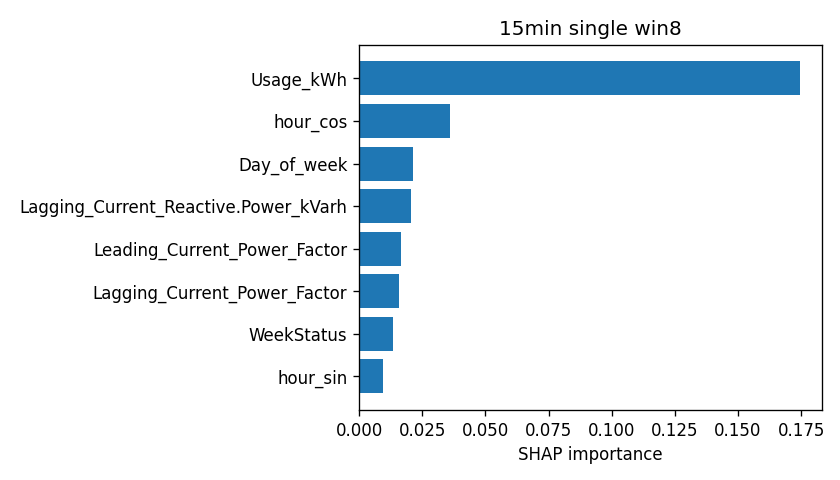

The table this chart was drawn from, first rows:
attr, value
Usage_kWh, 0.1745
hour_cos, 0.03593
Day_of_week, 0.02127
Lagging_Current_Reactive.Power_kVarh, 0.02067
Leading_Current_Power_Factor, 0.0164
Lagging_Current_Power_Factor, 0.01581
WeekStatus, 0.01337
hour_sin, 0.009632
Load_Type, 0.002665
